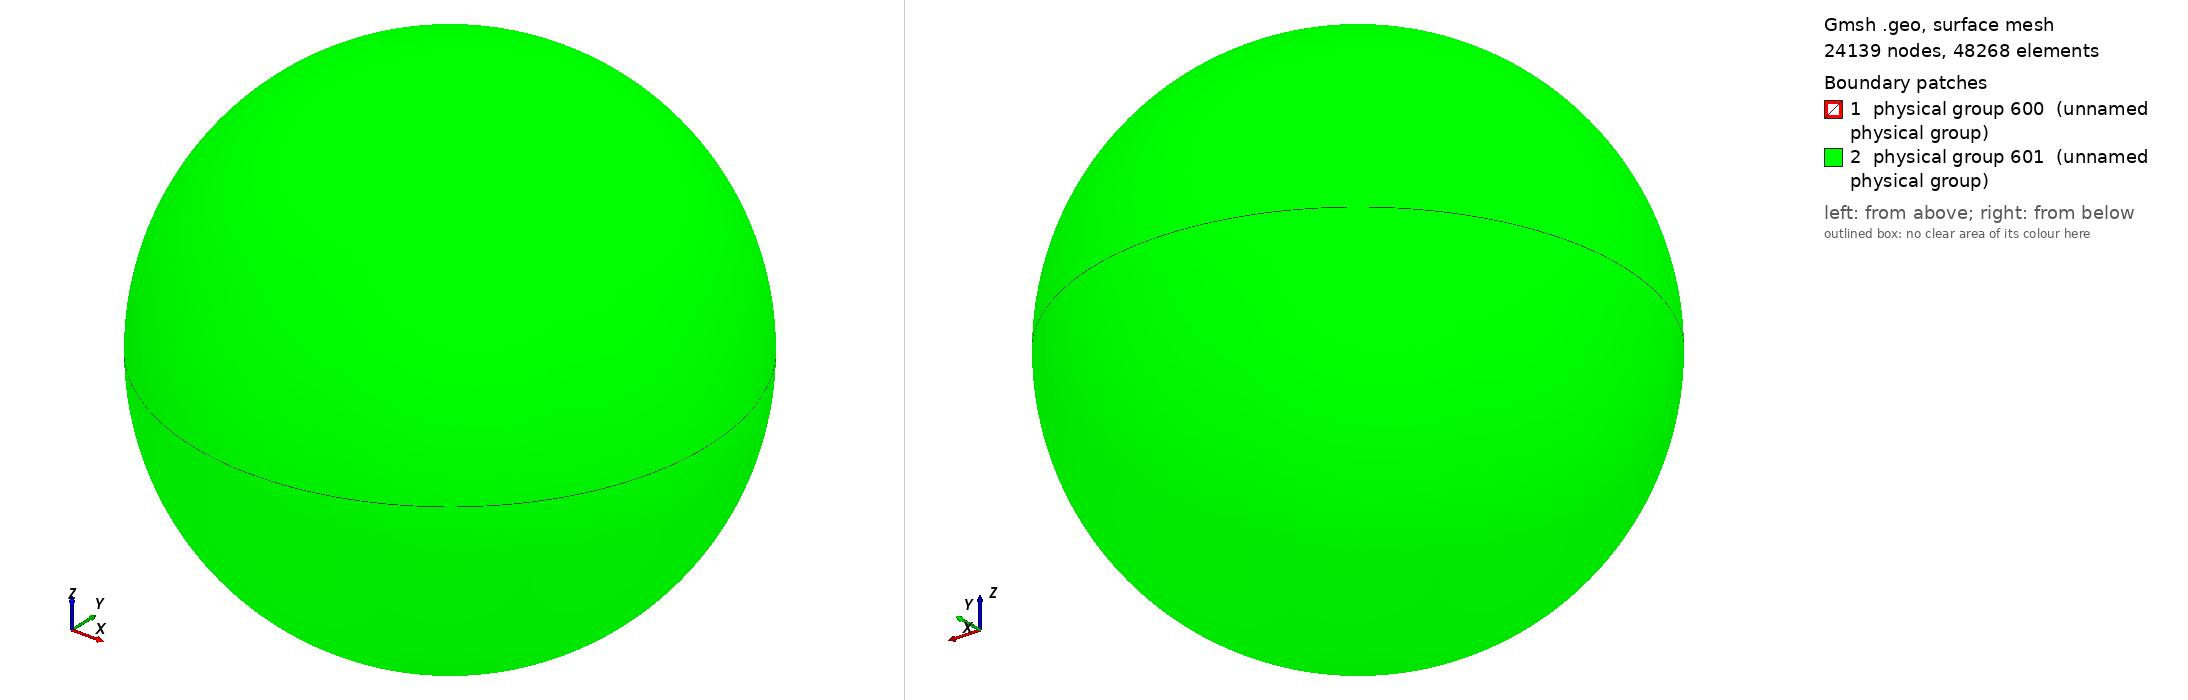

Gmsh geometry script, surface-meshed: 24139 nodes, 48268 surface elements. Boundary patches (legend numbers): 1 physical group 600 (unnamed physical group), 2 physical group 601 (unnamed physical group). Left view from above one corner, right view from below the opposite corner. Legend entries are the model's physical surfaces. The drawing asked Gmsh for element sizes between 1% and 20% of the model's largest extent; the script's own settings can give other sizes.

=== default.geo (drawn) ===
    // Simple spacecraft model
    // Mika Holmberg
    // 2024-07-31

    // Lengths

    l = 1;	// Characteristic length for mesh generation
    b = 0.1;		// Characteristic length for mesh generation on the boundary

    // The spacecraft body

    Point(100) = {-1, -1, -1, l};
    Point(101) = {-1, -1, 1, l};
    Point(102) = {-1, 1, 1, l};
    Point(103) = {-1, 1, -1, l};
    Point(104) = {1, -1, -1, l};
    Point(105) = {1, -1, 1, l};
    Point(106) = {1, 1, 1, l};
    Point(107) = {1, 1, -1, l};

    // The outer boundary

    Point(108) = {0, 0, 0, b};
    Point(109) = {4, 0, 0, b};
    Point(110) = {0, 4, 0, b};
    Point(111) = {-4, 0, 0, b};
    Point(112) = {0, -4, 0, b};
    Point(113) = {0, 0, 4, b};
    Point(114) = {0, 0, -4, b};

    // Lines for the spacecraft

    Line(200) = {100, 101};
    Line(201) = {101, 102};
    Line(202) = {102, 103};
    Line(203) = {103, 100};
    Line(204) = {104, 105};
    Line(205) = {105, 106};
    Line(206) = {106, 107};
    Line(207) = {107, 104};
    Line(208) = {105, 101};
    Line(209) = {102, 106};
    Line(210) = {103, 107};
    Line(211) = {104, 100};

    // Lines for the outer boundary

    Circle(212) = {109, 108, 110};
    Circle(213) = {110, 108, 111};
    Circle(214) = {111, 108, 112};
    Circle(215) = {112, 108, 109};
    Circle(216) = {109, 108, 113};
    Circle(217) = {113, 108, 111};
    Circle(218) = {111, 108, 114};
    Circle(219) = {114, 108, 109};
    Circle(220) = {112, 108, 113};
    Circle(221) = {113, 108, 110};
    Circle(222) = {110, 108, 114};
    Circle(223) = {114, 108, 112};

    // Defining the surfaces on the satellite

    Line Loop(300) = {200, 201, 202, 203};
    Plane Surface(301) = {300};
    Line Loop(302) = {204, 205, 206, 207};
    Plane Surface(303) = {302};
    Line Loop(304) = {204, 208, -200, -211};
    Plane Surface(305) = {304};
    Line Loop(306) = {202, 210, -206, -209};
    Plane Surface(307) = {306};
    Line Loop(308) = {205, -209, -201, -208};
    Plane Surface(309) = {308};
    Line Loop(310) = {211, -203, 210, 207};
    Plane Surface(311) = {310};

    // Defining the surfaces of the outer boundary

    Line Loop(312) = {212, -221, -216};
    Surface(313) = {312};
    Line Loop(314) = {213, -217, 221};
    Surface(315) = {314};
    Line Loop(316) = {214, 220, 217};
    Surface(317) = {316};
    Line Loop(318) = {215, 216, -220};
    Surface(319) = {318};
    Line Loop(320) = {212, 222, 219};
    Surface(321) = {320};
    Line Loop(322) = {213, 218, -222};
    Surface(323) = {322};
    Line Loop(324) = {214, -223, -218};
    Surface(325) = {324};
    Line Loop(326) = {215, -219, 223};
    Surface(327) = {326};

    // Defining the computational volume

    Surface Loop(400) = {301, 303, 305, 307, 309, 311}; // Spacecraft
    Surface Loop(401) = {313, 315, 317, 319, 321, 323, 325, 327}; // Outer boundary
    Volume(500) = {401, 400};

    // Physical groups

    Physical Surface(600) = {301, 303, 305, 307, 309, 311}; // Spacecraft
    Physical Surface(601) = {313, 315, 317, 319, 321, 323, 325, 327}; // Outer boundary

    Physical Volume(700) = {500};
